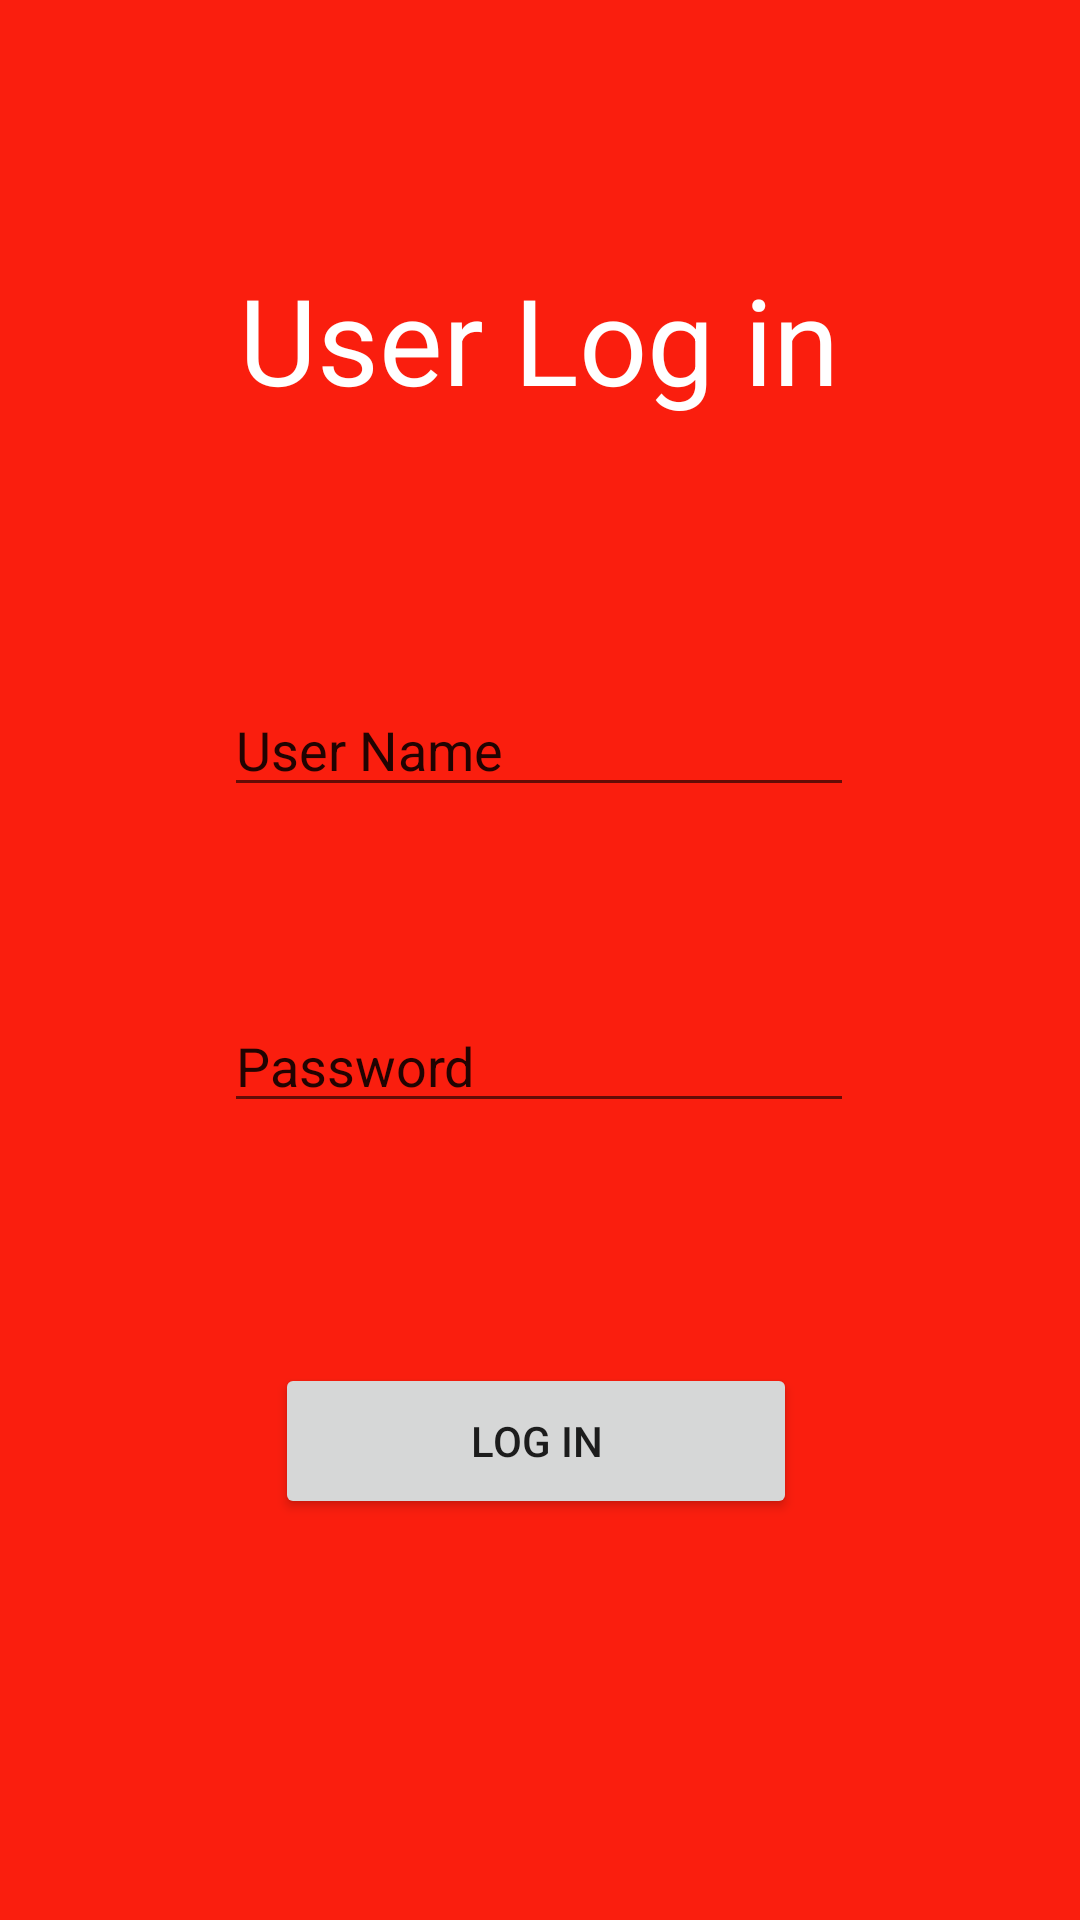

This screen was rendered from an Android layout file. Write that file and the resources it references.
<!-- AndroidManifest.xml: application theme Theme.Genota_IMApp -->
<!-- res/layout/activity_login_screen.xml -->
<?xml version="1.0" encoding="utf-8"?>
<androidx.constraintlayout.widget.ConstraintLayout xmlns:android="http://schemas.android.com/apk/res/android"
    xmlns:app="http://schemas.android.com/apk/res-auto"
    xmlns:tools="http://schemas.android.com/tools"
    android:layout_width="match_parent"
    android:layout_height="match_parent"
    android:background="#FA1E0E"
    tools:context=".LoginScreen">

    <TextView
        android:id="@+id/textView"
        android:layout_width="wrap_content"
        android:layout_height="wrap_content"
        android:text="User Log in"
        android:textColor="#ffffff"
        android:textSize="40sp"
        app:layout_constraintBottom_toBottomOf="parent"
        app:layout_constraintEnd_toEndOf="parent"
        app:layout_constraintHorizontal_bias="0.497"
        app:layout_constraintStart_toStartOf="parent"
        app:layout_constraintTop_toTopOf="parent"
        app:layout_constraintVertical_bias="0.147" />

    <EditText
        android:id="@+id/editTextTextPersonName"
        android:layout_width="wrap_content"
        android:layout_height="wrap_content"
        android:layout_marginTop="88dp"
        android:ems="10"
        android:inputType="textPersonName"
        android:text="User Name"
        app:layout_constraintEnd_toEndOf="@+id/textView"
        app:layout_constraintStart_toStartOf="@+id/textView"
        app:layout_constraintTop_toBottomOf="@+id/textView" />

    <EditText
        android:id="@+id/editTextTextPersonName2"
        android:layout_width="wrap_content"
        android:layout_height="wrap_content"
        android:layout_marginTop="64dp"
        android:ems="10"
        android:inputType="textPersonName"
        android:text="Password"
        app:layout_constraintEnd_toEndOf="@+id/editTextTextPersonName"
        app:layout_constraintHorizontal_bias="1.0"
        app:layout_constraintStart_toStartOf="@+id/editTextTextPersonName"
        app:layout_constraintTop_toBottomOf="@+id/editTextTextPersonName" />

    <Button
        android:id="@+id/button"
        android:layout_width="174dp"
        android:layout_height="52dp"
        android:layout_marginTop="80dp"
        android:text="Log in"
        app:layout_constraintEnd_toEndOf="@+id/editTextTextPersonName2"
        app:layout_constraintHorizontal_bias="0.472"
        app:layout_constraintStart_toStartOf="@+id/editTextTextPersonName2"
        app:layout_constraintTop_toBottomOf="@+id/editTextTextPersonName2" />
</androidx.constraintlayout.widget.ConstraintLayout>
<!-- resources referenced by this layout -->
<resources>
  <style name="Theme.Genota_IMApp" parent="Theme.MaterialComponents.DayNight.DarkActionBar">
          
          <item name="colorPrimary">@color/purple_500</item>
          <item name="colorPrimaryVariant">@color/purple_700</item>
          <item name="colorOnPrimary">@color/white</item>
          
          <item name="colorSecondary">@color/teal_200</item>
          <item name="colorSecondaryVariant">@color/teal_700</item>
          <item name="colorOnSecondary">@color/black</item>
          
          <item name="android:statusBarColor" tools:targetApi="l">?attr/colorPrimaryVariant</item>
          
      </style>
  <!-- not gathered from this repository: default colours our renderer supplied (Android Studio template values) -->
  <color name="purple_500">#FF6200EE</color>
  <color name="purple_700">#FF3700B3</color>
  <color name="teal_200">#FF03DAC5</color>
  <color name="teal_700">#FF018786</color>
  <color name="black">#FF000000</color>
  <color name="white">#FFFFFFFF</color>
</resources>
